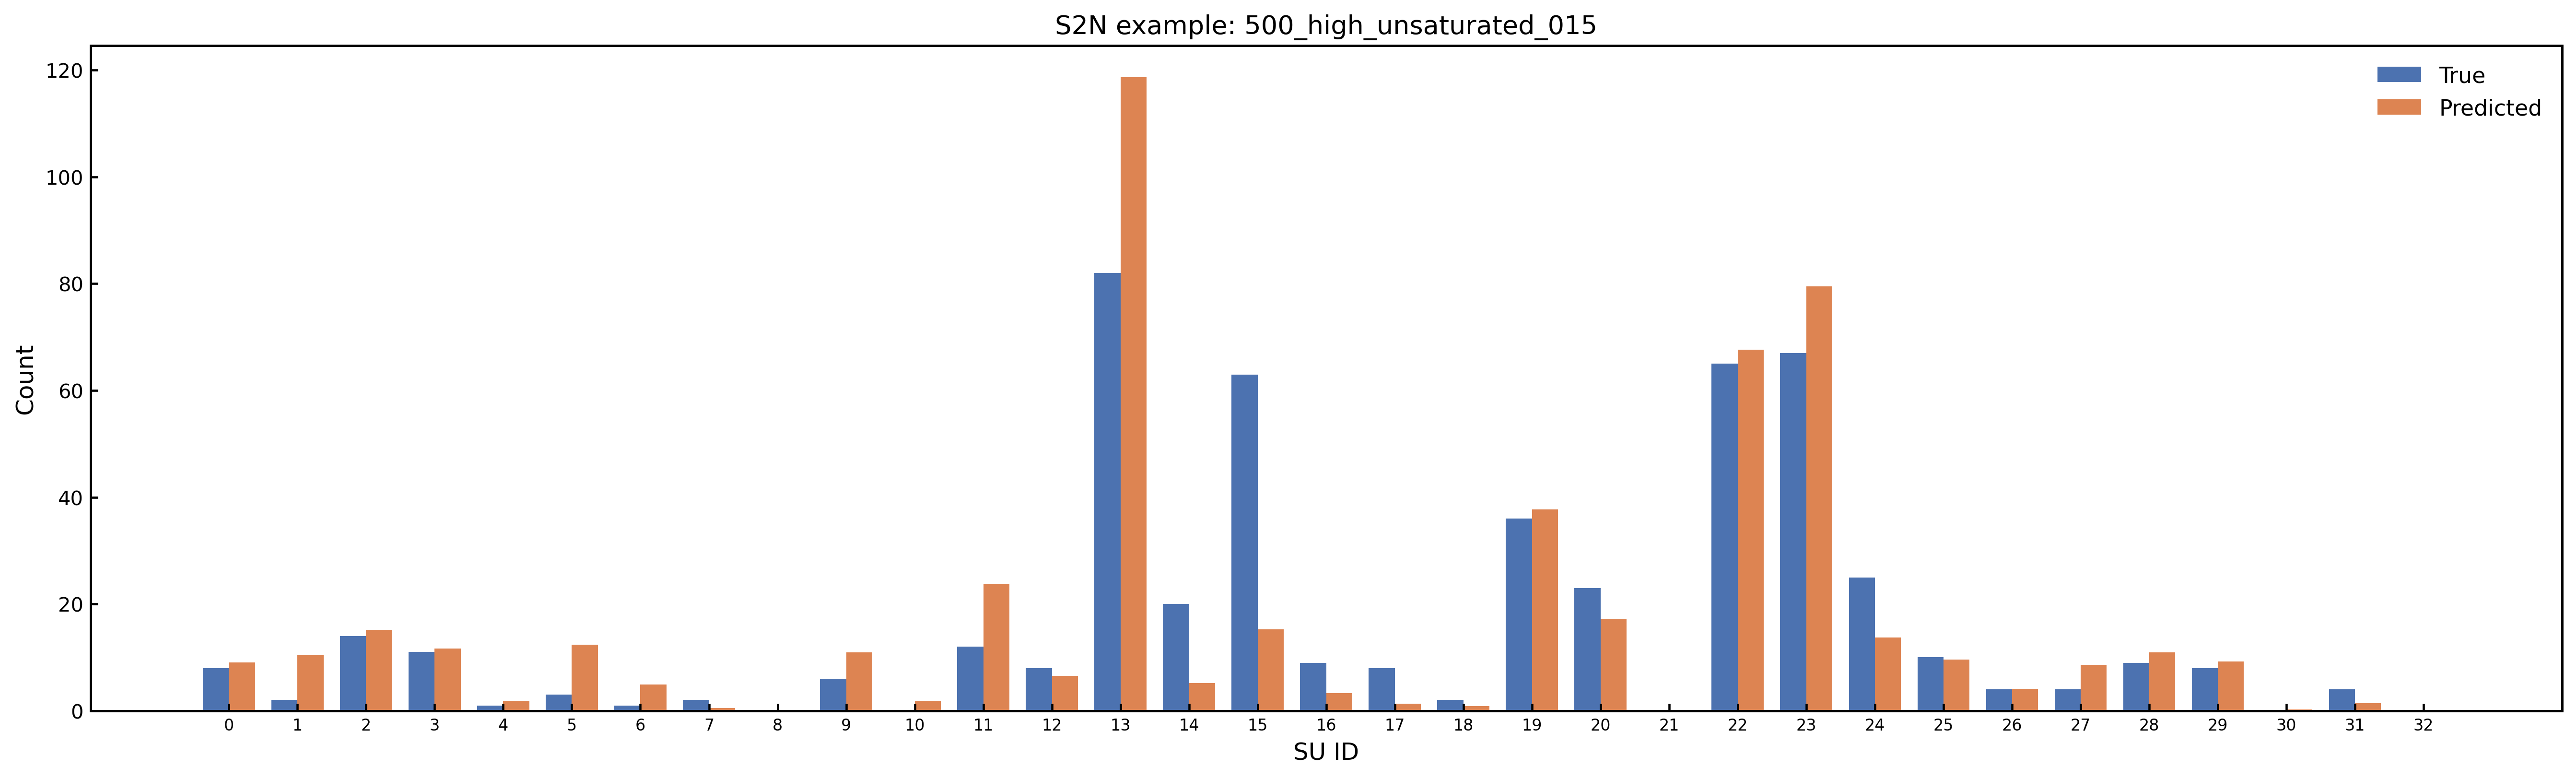

Source data for this figure (header and first rows):
SU_Index, SU_Name, Predicted_Count, Predicted_Rounded, True_Count, Abs_Error
0, Amide_Group, 9.053, 9, 8.0, 1.053
1, Carboxylic_Acid, 10.43, 10, 2.0, 8.434
2, Ester_Group, 15.14, 15, 14.0, 1.144
3, Aldehyde_Ketone_C, 11.68, 12, 11.0, 0.678
4, Nitrile_C, 1.902, 2, 1.0, 0.9021
5, O_Substituted_Aro_C, 12.38, 12, 3.0, 9.379
6, N_Substituted_Aro_C, 4.882, 5, 1.0, 3.882
7, S_Substituted_Aro_C, 0.4975, 0, 2.0, 1.502
8, X_Substituted_Aro_C, 0.03613, 0, 0.0, 0.03613
9, Keto_Substituted_Aro_C, 10.91, 11, 6.0, 4.913
10, Aryl_Substituted_Aro_C, 1.901, 2, 0.0, 1.901
11, Alkyl_Substituted_Aro_C, 23.68, 24, 12.0, 11.68
12, Aromatic_Bridgehead_C, 6.561, 7, 8.0, 1.439
13, Carbocyclic_Aro_CH, 118.7, 119, 82.0, 36.66
14, Vinyllic_Cq, 5.194, 5, 20.0, 14.81
15, Vinyllic_CH, 15.28, 15, 63.0, 47.72
16, Vinyllic_CH2, 3.321, 3, 9.0, 5.679
17, Alkynyl_Cq, 1.293, 1, 8.0, 6.707
18, Alkynyl_CH, 0.884, 1, 2.0, 1.116
19, Alcohol_Ether_C, 37.68, 38, 36.0, 1.677
20, Amine_C, 17.14, 17, 23.0, 5.864
21, Halogenated_C, 0.01102, 0, 0.0, 0.01102
22, Alkyl_CH3, 67.64, 68, 65.0, 2.644
23, Alkyl_CH2, 79.53, 80, 67.0, 12.53
24, Alkyl_CH, 13.72, 14, 25.0, 11.28
25, Alkyl_Cq, 9.573, 10, 10.0, 0.4266
26, Heterocyclic_N, 4.112, 4, 4.0, 0.1119
27, Amine_Nitrogen, 8.62, 9, 4.0, 4.62
28, Hydroxyl_O, 10.95, 11, 9.0, 1.948
29, Ether_O, 9.244, 9, 8.0, 1.244
30, Heterocyclic_S, 0.2171, 0, 0.0, 0.2171
31, Thioether_S, 1.427, 1, 4.0, 2.573
32, Halogen_X, 0.04771, 0, 0.0, 0.04771
